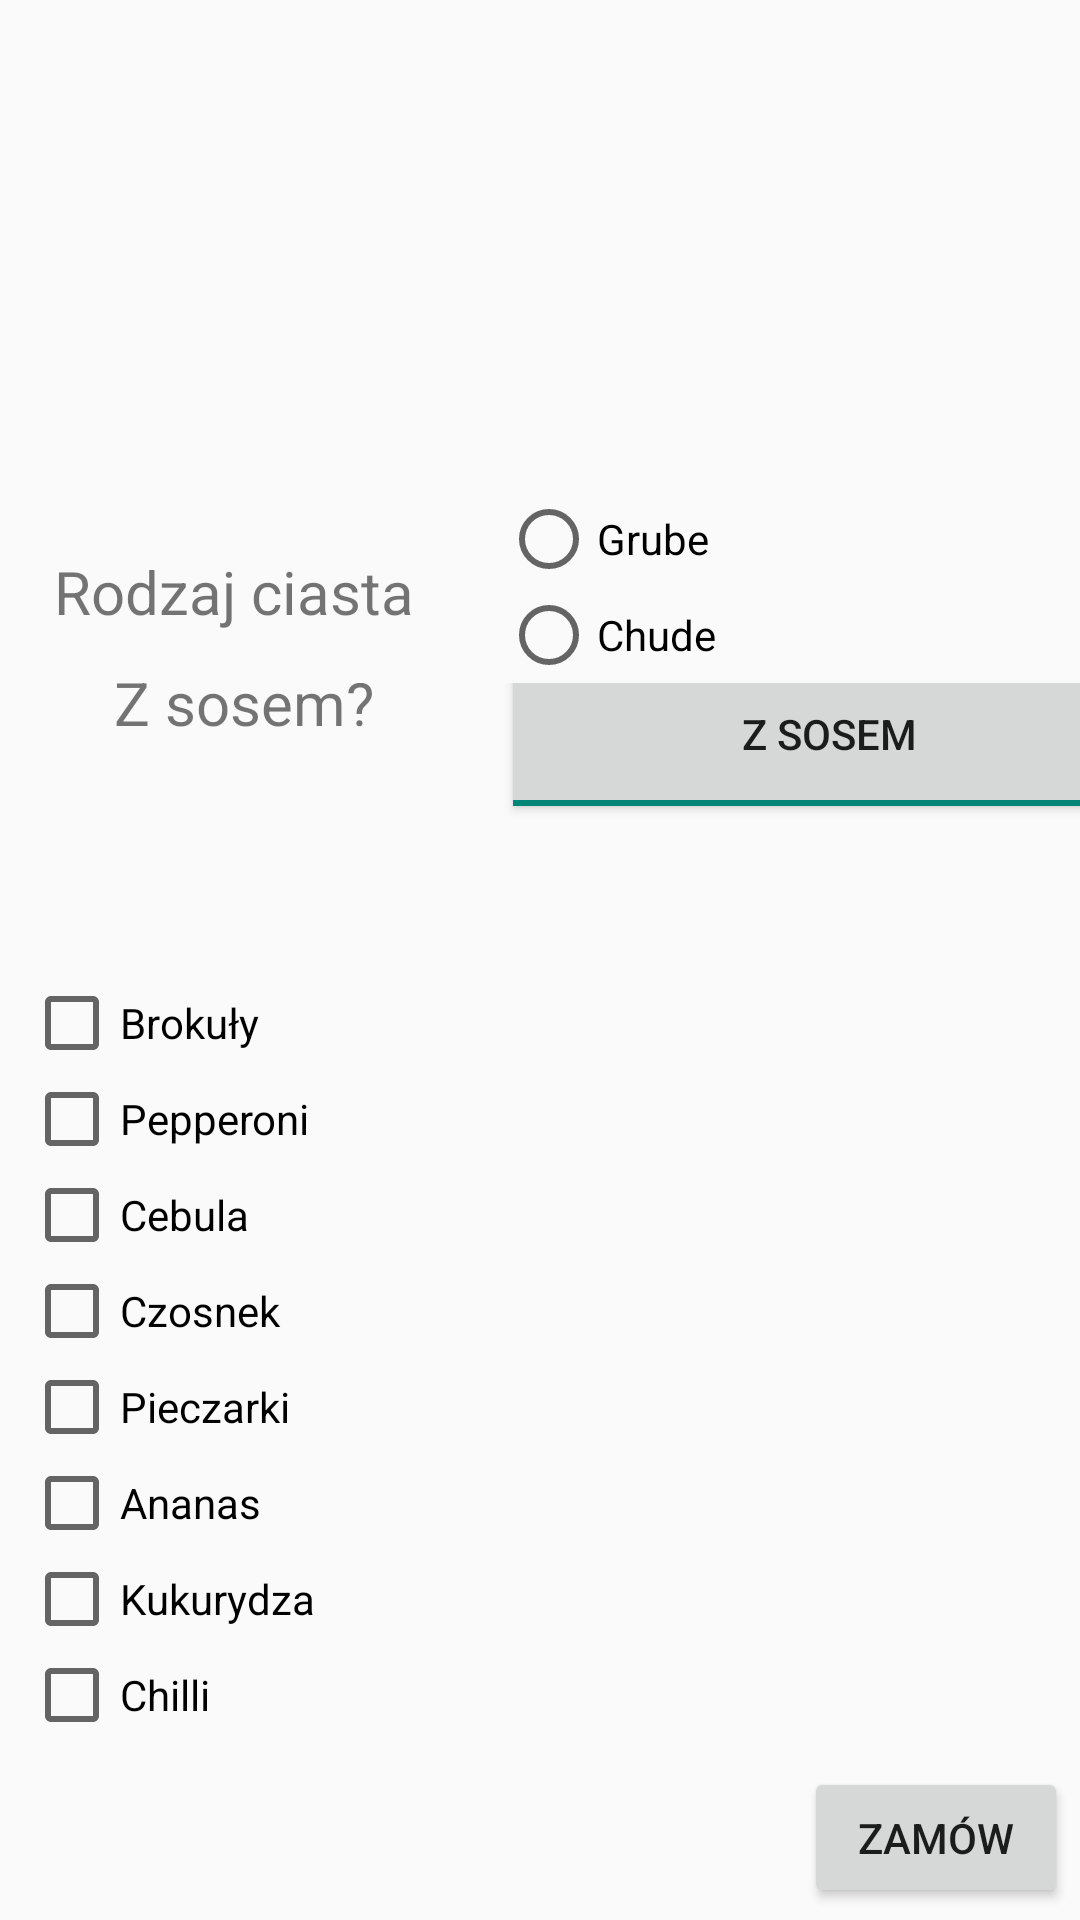

Write the Android layout XML for this screen, with the resource values it uses.
<!-- AndroidManifest.xml: activity theme MyTheme -->
<!-- res/layout/activity_main.xml -->
<?xml version="1.0" encoding="utf-8"?>
<android.support.constraint.ConstraintLayout xmlns:android="http://schemas.android.com/apk/res/android"
    xmlns:app="http://schemas.android.com/apk/res-auto"
    xmlns:tools="http://schemas.android.com/tools"
    android:layout_width="match_parent"
    android:layout_height="match_parent"
    tools:context=".MainActivity">

    <LinearLayout
        android:id="@+id/linearLayout"
        android:layout_width="wrap_content"
        android:layout_height="292dp"
        android:layout_marginTop="8dp"
        android:layout_marginRight="8dp"
        android:layout_marginBottom="8dp"
        android:gravity="center"
        android:orientation="vertical"
        app:layout_constraintBottom_toTopOf="@+id/scrollView2"
        app:layout_constraintHorizontal_bias="0.0"
        app:layout_constraintLeft_toLeftOf="parent"
        app:layout_constraintRight_toRightOf="parent"
        app:layout_constraintTop_toTopOf="parent">

        <ImageView
            android:id="@+id/imageView"
            android:layout_width="wrap_content"
            android:layout_height="134dp"
            android:layout_marginStart="8dp"
            android:layout_marginLeft="8dp"
            android:layout_marginEnd="8dp"
            android:layout_marginRight="8dp"
            app:layout_constraintEnd_toEndOf="parent"
            app:layout_constraintHorizontal_bias="0.495"
            app:layout_constraintStart_toStartOf="parent"
            app:srcCompat="@drawable/pizza"
            tools:layout_editor_absoluteY="151dp" />

        <TableLayout
            android:layout_width="428dp"
            android:layout_height="wrap_content">

            <TableRow
                android:layout_width="wrap_content"
                android:layout_height="wrap_content">

                <TextView
                    android:id="@+id/textView7"
                    android:layout_width="wrap_content"
                    android:layout_height="wrap_content"
                    android:layout_marginStart="52dp"
                    android:layout_marginLeft="52dp"
                    android:layout_marginTop="28dp"
                    android:layout_weight="1"
                    android:text="@string/crust"
                    android:textSize="20sp"
                    app:layout_constraintStart_toStartOf="parent" />

                <RadioGroup
                    android:id="@+id/radioGroup"
                    android:layout_width="198dp"
                    android:layout_height="wrap_content"
                    android:layout_marginStart="8dp"
                    android:layout_marginLeft="8dp"
                    android:layout_marginTop="8dp"
                    android:layout_marginEnd="8dp"
                    android:layout_marginRight="8dp"
                    android:layout_weight="1"
                    app:layout_constraintEnd_toEndOf="parent"
                    app:layout_constraintStart_toEndOf="@+id/textView7">

                    <RadioButton
                        android:id="@+id/radioButton6"
                        android:layout_width="wrap_content"
                        android:layout_height="wrap_content"
                        android:layout_weight="1"
                        android:text="@string/thick" />

                    <RadioButton
                        android:id="@+id/radioButton5"
                        android:layout_width="wrap_content"
                        android:layout_height="wrap_content"
                        android:layout_weight="1"
                        android:text="@string/lean" />
                </RadioGroup>
            </TableRow>

            <TableRow
                android:layout_width="match_parent"
                android:layout_height="56dp"
                android:gravity="bottom">

                <TextView
                    android:id="@+id/textView8"
                    android:layout_width="19dp"
                    android:layout_height="wrap_content"
                    android:layout_marginStart="72dp"
                    android:layout_marginLeft="72dp"
                    android:layout_marginTop="40dp"
                    android:layout_marginBottom="8dp"
                    android:layout_weight="1"
                    android:text="@string/sauce"
                    android:textSize="20sp"
                    app:layout_constraintBottom_toTopOf="@+id/scrollView2"
                    app:layout_constraintStart_toStartOf="parent"
                    app:layout_constraintTop_toBottomOf="@+id/textView7"
                    app:layout_constraintVertical_bias="1.0" />

                <ToggleButton
                    android:id="@+id/sauce_btn"
                    android:layout_width="41dp"
                    android:layout_height="60dp"
                    android:layout_marginStart="8dp"
                    android:layout_marginLeft="8dp"
                    android:layout_marginTop="16dp"
                    android:layout_marginEnd="8dp"
                    android:layout_marginRight="8dp"
                    android:layout_weight="1"
                    android:checked="true"
                    android:text="ToggleButton"
                    android:textOff="Bez sosu"
                    android:textOn="Z sosem"
                    app:layout_constraintEnd_toEndOf="parent"
                    app:layout_constraintStart_toEndOf="@+id/textView8"
                    app:layout_constraintTop_toBottomOf="@+id/radioGroup" />
            </TableRow>

        </TableLayout>

    </LinearLayout>

    <ScrollView
        android:id="@+id/scrollView2"
        android:layout_width="401dp"
        android:layout_height="256dp"
        android:layout_marginStart="8dp"
        android:layout_marginEnd="8dp"
        android:layout_marginBottom="8dp"
        app:layout_constraintBottom_toTopOf="@+id/order_btn"
        app:layout_constraintEnd_toEndOf="parent"
        app:layout_constraintHorizontal_bias="0.0"
        app:layout_constraintLeft_toRightOf="parent"
        app:layout_constraintRight_toLeftOf="parent"
        app:layout_constraintStart_toStartOf="parent">


        <LinearLayout
            android:layout_width="match_parent"
            android:layout_height="wrap_content"
            android:orientation="vertical">

            <CheckBox
                android:id="@+id/broccoli"
                android:layout_width="match_parent"
                android:layout_height="wrap_content"
                android:text="@string/broccolli" />

            <CheckBox
                android:id="@+id/pepperoni"
                android:layout_width="match_parent"
                android:layout_height="wrap_content"
                android:text="@string/pepperoni" />

            <CheckBox
                android:id="@+id/onion"
                android:layout_width="match_parent"
                android:layout_height="wrap_content"
                android:text="@string/onion" />

            <CheckBox
                android:id="@+id/garlic"
                android:layout_width="match_parent"
                android:layout_height="wrap_content"
                android:text="@string/garlic" />

            <CheckBox
                android:id="@+id/shrooms"
                android:layout_width="match_parent"
                android:layout_height="wrap_content"
                android:text="@string/protobello" />

            <CheckBox
                android:id="@+id/pineapple"
                android:layout_width="match_parent"
                android:layout_height="wrap_content"
                android:text="@string/pineapple" />

            <CheckBox
                android:id="@+id/corn"
                android:layout_width="match_parent"
                android:layout_height="wrap_content"
                android:text="@string/corn" />

            <CheckBox
                android:id="@+id/chilli"
                android:layout_width="match_parent"
                android:layout_height="wrap_content"
                android:text="@string/chilli" />

            <CheckBox
                android:id="@+id/cheese"
                android:layout_width="match_parent"
                android:layout_height="wrap_content"
                android:text="@string/cheese" />

            <CheckBox
                android:id="@+id/olives"
                android:layout_width="match_parent"
                android:layout_height="wrap_content"
                android:text="@string/olives" />
        </LinearLayout>

    </ScrollView>

    <Button
        android:id="@+id/order_btn"
        android:layout_width="wrap_content"
        android:layout_height="47dp"
        android:layout_marginEnd="4dp"
        android:layout_marginRight="4dp"
        android:layout_marginBottom="4dp"
        android:onClick="goToOrderActivityOnClick"
        android:text="@string/order"
        app:layout_constraintBottom_toBottomOf="parent"
        app:layout_constraintEnd_toEndOf="parent" />

</android.support.constraint.ConstraintLayout>
<!-- resources referenced by this layout -->
<resources>
  <string name="broccolli">Brokuły</string>
  <string name="cheese">Ser</string>
  <string name="chilli">Chilli</string>
  <string name="corn">Kukurydza</string>
  <string name="crust">Rodzaj ciasta</string>
  <string name="garlic">Czosnek</string>
  <string name="lean">Chude</string>
  <string name="olives">Oliwki</string>
  <string name="onion">Cebula</string>
  <string name="order">Zamów</string>
  <string name="pepperoni">Pepperoni</string>
  <string name="pineapple">Ananas</string>
  <string name="protobello">Pieczarki</string>
  <string name="sauce">Z sosem?</string>
  <string name="thick">Grube</string>
  <style name="MyTheme" parent="Theme.AppCompat.Light.NoActionBar">
  
      </style>
</resources>
